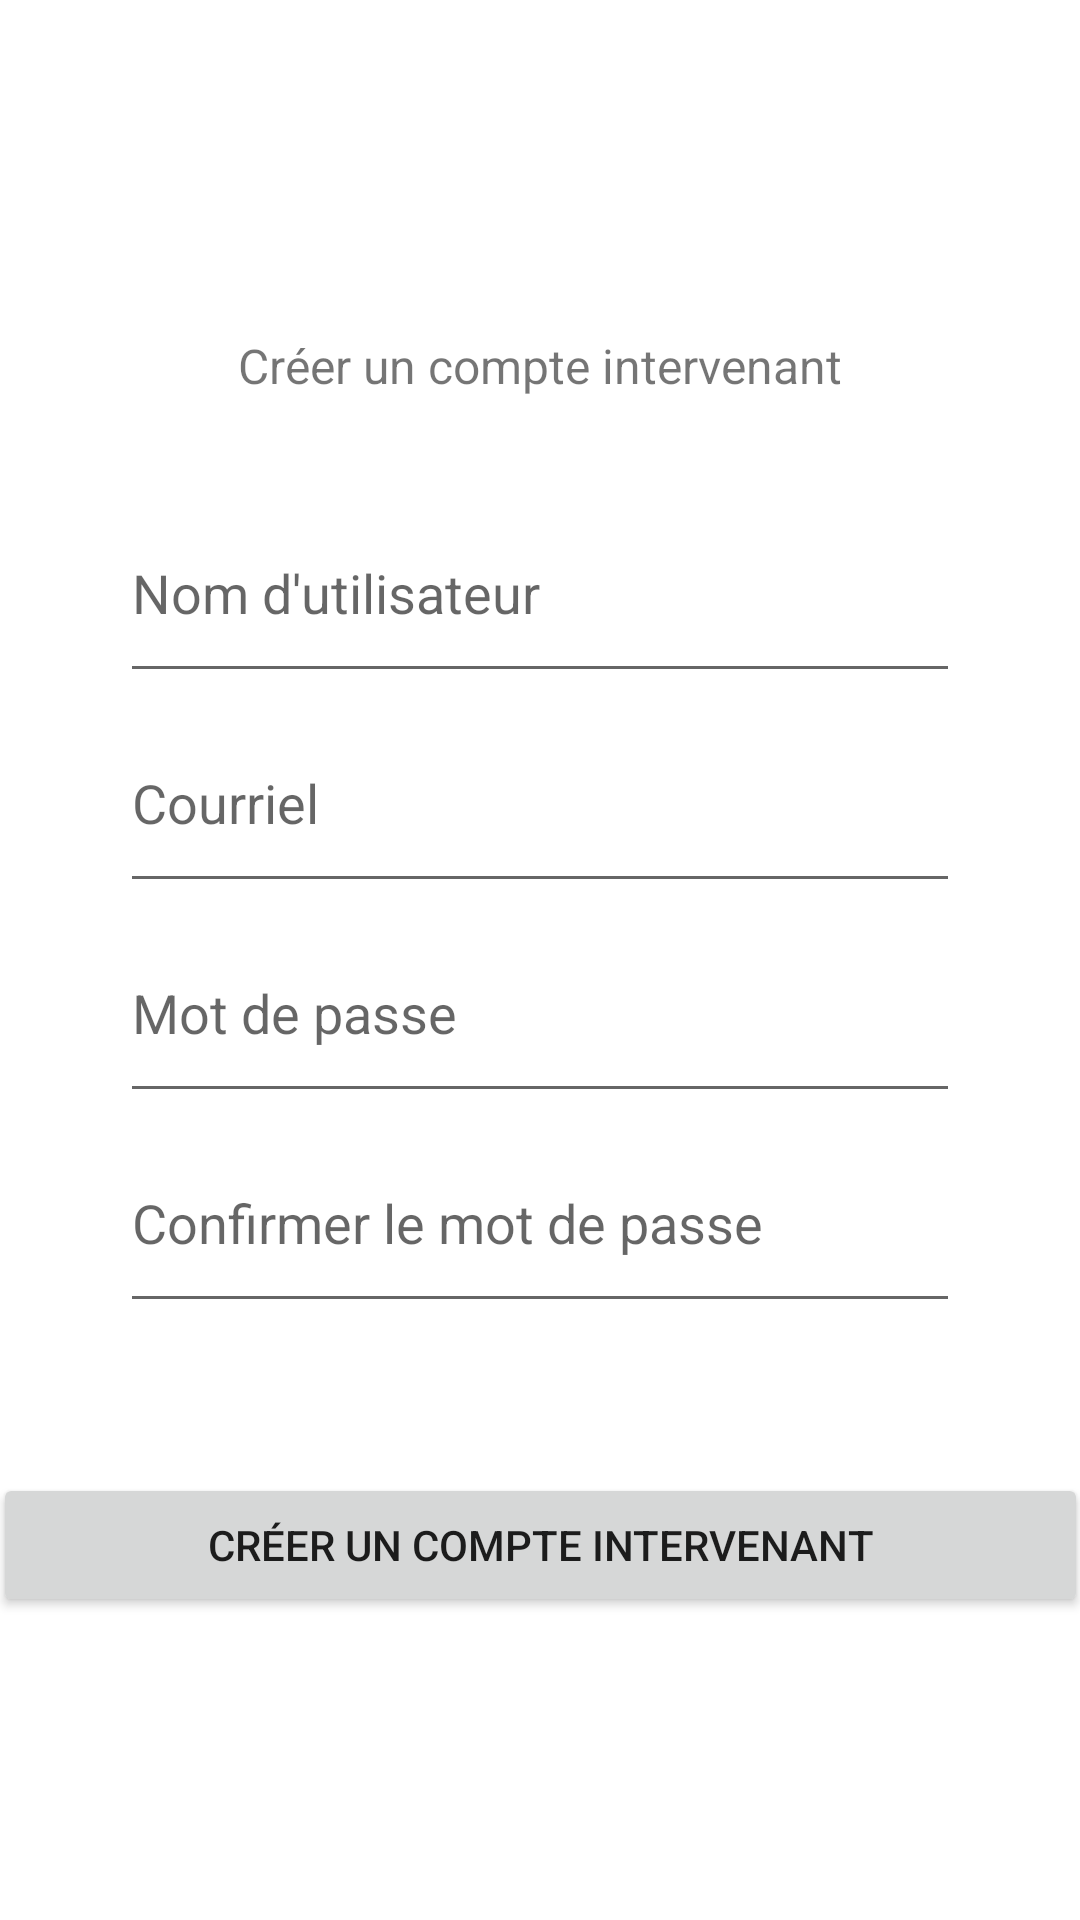

Produce the Android XML layout that renders to this screen, including the resource entries it uses.
<!-- AndroidManifest.xml: application theme Theme.PourUnMondeEveille -->
<!-- res/layout/fragment_creation_compte.xml -->
<?xml version="1.0" encoding="utf-8"?>
<FrameLayout xmlns:android="http://schemas.android.com/apk/res/android"
    android:layout_width="match_parent"
    android:layout_height="match_parent"
    xmlns:tools="http://schemas.android.com/tools"
    tools:context=".ui.creationcompte.CreationCompteFragment">

    <LinearLayout
        android:layout_width="match_parent"
        android:layout_height="match_parent"
        android:gravity="center"
        android:orientation="vertical">

        <TextView
            android:id="@+id/creationComteTextView"
            android:layout_width="wrap_content"
            android:layout_height="50dp"
            android:layout_marginTop="10dp"
            android:text="@string/titre_creation_compte"
            android:textSize="16sp" />

        <EditText
            android:id="@+id/editTextNomUtilisateur"
            android:layout_width="280dp"
            android:layout_height="70dp"
            android:hint="@string/nom_utilisateur"
            android:inputType="textEmailAddress" />

        
        <EditText
            android:id="@+id/editTextCourriel"
            android:layout_width="280dp"
            android:layout_height="70dp"
            android:hint="Courriel"
            android:inputType="textEmailAddress" />

        
        <EditText
            android:id="@+id/editTextMotDePasse"
            android:layout_width="280dp"
            android:layout_height="70dp"
            android:hint="@string/mot_de_passe"
            android:inputType="textPassword" />

        
        <EditText
            android:id="@+id/editTextConfirmerLeMotDePasse"
            android:layout_width="280dp"
            android:layout_height="70dp"
            android:hint="Confirmer le mot de passe"
            android:inputType="textPassword" />

        <Button
            android:id="@+id/btnCreationCompte"
            android:layout_width="365dp"
            android:layout_height="wrap_content"
            android:layout_marginTop="50dp"
            android:text="@string/creation_compte" />

        
        <TextView
            android:id="@+id/error_text_view"
            android:layout_width="match_parent"
            android:layout_height="wrap_content"
            android:textColor="@android:color/holo_red_dark"
            android:textSize="16sp"
            android:visibility="gone" />

    </LinearLayout>

</FrameLayout>
<!-- resources referenced by this layout -->
<resources>
  <string name="creation_compte">CRÉER UN COMPTE INTERVENANT</string>
  <string name="mot_de_passe">Mot de passe</string>
  <string name="nom_utilisateur">Nom d\'utilisateur</string>
  <string name="titre_creation_compte">Créer un compte intervenant</string>
  <style name="Theme.PourUnMondeEveille" parent="Theme.MaterialComponents.DayNight.DarkActionBar">
          
          <item name="colorPrimary">@color/purple_500</item>
          <item name="colorPrimaryVariant">@color/purple_700</item>
          <item name="colorOnPrimary">@color/white</item>
          
          <item name="colorSecondary">@color/teal_200</item>
          <item name="colorSecondaryVariant">@color/teal_700</item>
          <item name="colorOnSecondary">@color/black</item>
          
          <item name="android:statusBarColor">?attr/colorPrimaryVariant</item>
          
      </style>
  <color name="purple_500">#FF6200EE</color>
  <color name="purple_700">#FF3700B3</color>
  <color name="white">#FFFFFFFF</color>
  <color name="teal_200">#FF03DAC5</color>
  <color name="teal_700">#FF018786</color>
  <color name="black">#FF000000</color>
</resources>
